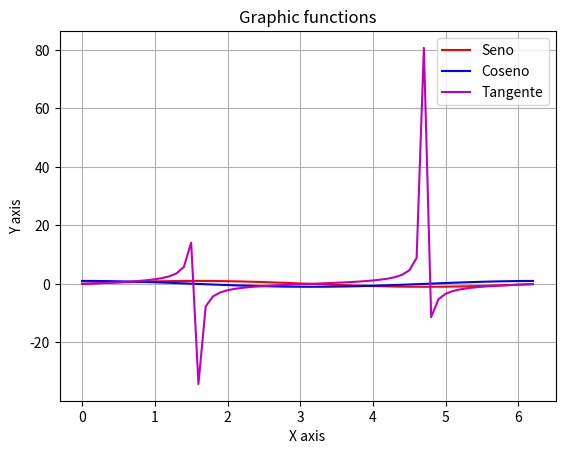

The matplotlib source for this figure:
"""
#ENUNCIADO
Representa las funciones seno, coseno y tangente en una misma gráfica en un rango de valores de 0 a 10 
con la precisión que desees. Cada una de ellas deberá tener un nombre y color distintivos, 
mostrados en la leyenda. La gráfica deberá tener un título descriptivo."""




import matplotlib.pyplot as plt
import numpy as np

x = np.arange(0, 2*np.pi, 0.1)
s = np.sin(x)
c = np.cos(x)
t = np.tan(x)

#Función seno
plt.plot(x,s,"r",label="Seno")

#Función coseno
plt.plot(x,c,"b",label="Coseno")

#Función tangente
plt.plot(x,t,"m",label="Tangente")


plt.title("Graphic functions")
plt.grid(True)
plt.xlabel("X axis")
plt.ylabel("Y axis")
plt.legend()

plt.show()
